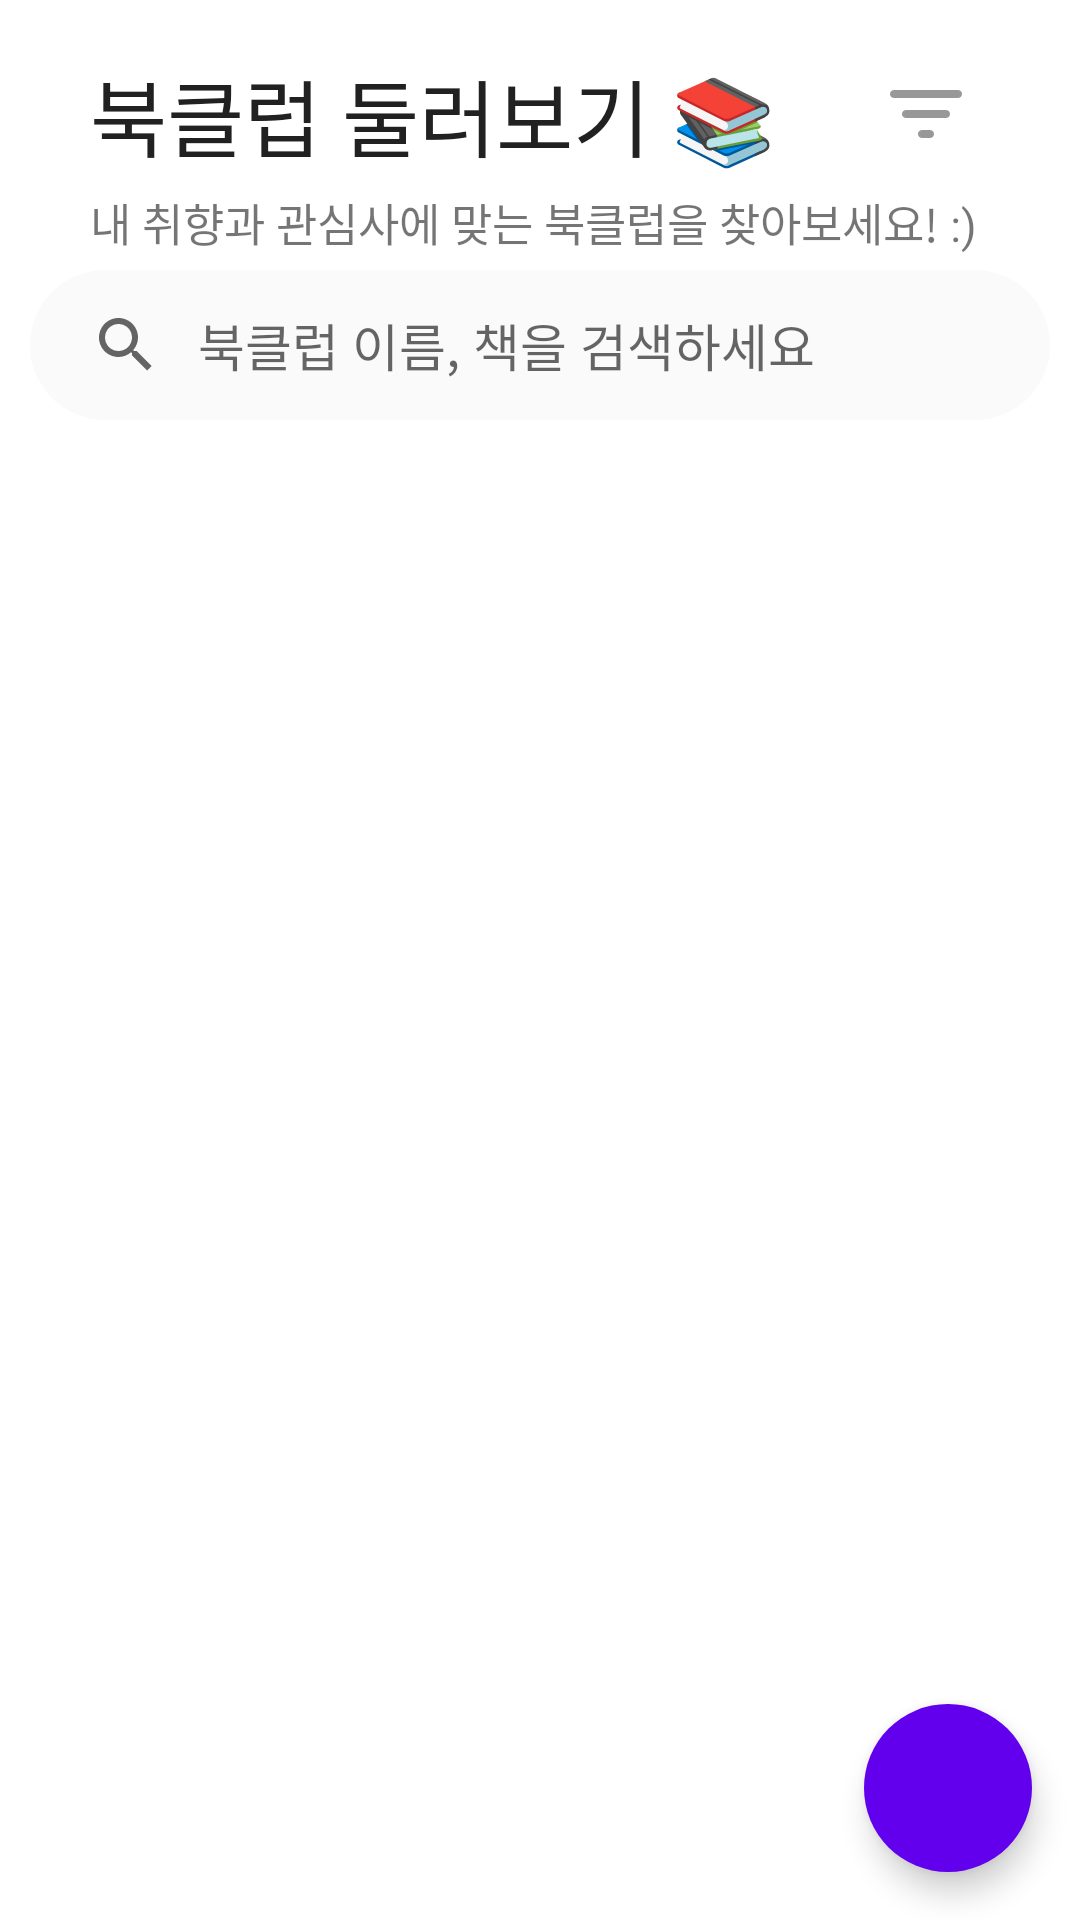

Reconstruct the res/layout file that produces this screen, plus the resources it refers to.
<!-- AndroidManifest.xml: application theme Theme.BigDipper -->
<!-- res/layout/fragment_explore.xml -->
<?xml version="1.0" encoding="utf-8"?>
<RelativeLayout xmlns:android="http://schemas.android.com/apk/res/android"
    xmlns:tools="http://schemas.android.com/tools"
    android:layout_width="match_parent"
    android:layout_height="match_parent"
    xmlns:app="http://schemas.android.com/apk/res-auto"
    tools:context=".ExploreFragment">

    <LinearLayout
        android:layout_width="match_parent"
        android:layout_height="match_parent"
        android:orientation="vertical">
        <LinearLayout
            android:paddingHorizontal="30dp"
            android:layout_marginTop="13dp"
            android:gravity="center"
            android:layout_width="match_parent"
            android:layout_height="wrap_content"
            android:orientation="horizontal">
            <TextView
                android:layout_width="0dp"
                android:layout_weight="6"
                android:includeFontPadding="false"
                android:paddingVertical="5dp"
                android:id="@+id/joinedBookClubTitle"
                android:fontFamily="@font/notosanskr_bold"
                android:textSize="28sp"
                android:textColor="@color/black_main"
                android:text="@string/explore_title"
                android:layout_height="wrap_content"/>
            <ImageView
                android:id="@+id/exploreFilter"
                android:layout_weight="1"
                android:layout_gravity="center"
                android:layout_width="0dp"
                android:layout_height="wrap_content"
                android:src="@drawable/round_filter_list_24" />
        </LinearLayout>
        <TextView
            android:paddingHorizontal="30dp"
            android:paddingBottom="5dp"
            android:includeFontPadding="false"
            android:id="@+id/joinedBookClubDetails"
            android:fontFamily="@font/notosanskr_medium"
            android:textSize="15sp"
            android:text="@string/explore_details"
            android:layout_width="match_parent"
            android:layout_height="wrap_content"/>
        <androidx.appcompat.widget.SearchView
            android:layout_marginBottom="10dp"
            app:queryBackground="@android:color/transparent"
            android:layout_marginHorizontal="10dp"
            android:background="@drawable/search_background"
            android:id="@+id/search"
            android:layout_width="match_parent"
            android:layout_height="50dp"
            android:focusable="false"
            app:iconifiedByDefault="false"
            app:queryHint="@string/explore_search_hint" />
        <androidx.recyclerview.widget.RecyclerView
            android:id="@+id/bookClubList"
            android:layout_width="match_parent"
            android:layout_height="match_parent" />
        <LinearLayout
            android:layout_marginHorizontal="30dp"
            android:id="@+id/notFound"
            android:visibility="gone"
            android:orientation="vertical"
            android:gravity="center"
            android:layout_width="match_parent"
            android:layout_height="match_parent">
            <com.airbnb.lottie.LottieAnimationView
                app:lottie_autoPlay="true"
                app:lottie_loop="true"
                app:lottie_rawRes="@raw/filter_not_found"
                android:layout_gravity="center"
                android:layout_width="match_parent"
                android:layout_height="180dp" />
            <TextView
                android:gravity="center"
                android:includeFontPadding="false"
                android:paddingVertical="5dp"
                android:textColor="@color/black_main"
                android:fontFamily="@font/notosanskr_bold"
                android:textSize="18sp"
                android:text="조건에 맞는 북클럽이 없네요"
                android:layout_width="match_parent"
                android:layout_height="wrap_content" />

            <TextView
                android:includeFontPadding="false"
                android:paddingVertical="2dp"
                android:fontFamily="@font/notosanskr_regular"
                android:text="북클럽을 생성해보세요"
                android:gravity="center"
                android:textSize="15sp"
                android:layout_width="match_parent"
                android:layout_height="wrap_content" />


        </LinearLayout>

    </LinearLayout>

    <com.google.android.material.floatingactionbutton.FloatingActionButton
        android:id="@+id/createBookClubFab"
        android:contentDescription="createBookClubBtn"
        app:borderWidth="0dp"
        android:layout_width="wrap_content"
        android:layout_height="wrap_content"
        android:layout_alignParentBottom="true"
        android:layout_alignParentEnd="true"
        android:backgroundTint="?attr/colorPrimary"
        android:src="@drawable/round_add_24"
        app:tint="@android:color/white"
        android:layout_margin="16dp" />

</RelativeLayout>
<!-- resources referenced by this layout -->
<resources>
  <color name="black_main">#212121</color>
  <!-- drawable round_filter_list_24 (drawable) -->
  <vector android:height="32dp" android:tint="#989898"
      android:viewportHeight="24" android:viewportWidth="24"
      android:width="32dp" xmlns:android="http://schemas.android.com/apk/res/android">
      <path android:fillColor="@android:color/white" android:pathData="M11,18h2c0.55,0 1,-0.45 1,-1s-0.45,-1 -1,-1h-2c-0.55,0 -1,0.45 -1,1s0.45,1 1,1zM3,7c0,0.55 0.45,1 1,1h16c0.55,0 1,-0.45 1,-1s-0.45,-1 -1,-1L4,6c-0.55,0 -1,0.45 -1,1zM7,13h10c0.55,0 1,-0.45 1,-1s-0.45,-1 -1,-1L7,11c-0.55,0 -1,0.45 -1,1s0.45,1 1,1z"/>
  </vector>
  <!-- drawable search_background (drawable) -->
  <?xml version="1.0" encoding="utf-8"?>
  <shape xmlns:android="http://schemas.android.com/apk/res/android">
      <solid android:color="#FAFAFA" /> 
      <corners android:radius="300dp" /> 
  </shape>
  <string name="explore_details">내 취향과 관심사에 맞는 북클럽을 찾아보세요! :)</string>
  <string name="explore_search_hint"><font size="17">북클럽 이름, 책을 검색하세요</font></string>
  <string name="explore_title">북클럽 둘러보기 📚</string>
  <style name="Theme.BigDipper" parent="Theme.MaterialComponents.DayNight.DarkActionBar">
          
          <item name="colorPrimary">@color/purple_500</item>
          <item name="colorPrimaryVariant">@color/purple_700</item>
          <item name="colorOnPrimary">@color/white</item>
          
          <item name="colorSecondary">@color/teal_200</item>
          <item name="colorSecondaryVariant">@color/teal_700</item>
          <item name="colorOnSecondary">@color/black</item>
          
          <item name="android:statusBarColor">?attr/colorPrimaryVariant</item>
          
          <item name="windowNoTitle">true</item>
          <item name="windowActionBar">false</item>
          <item name="bottomSheetDialogTheme">@style/BottomSheetDialog</item>
      </style>
  <color name="purple_500">#FF6200EE</color>
  <color name="purple_700">#FF3700B3</color>
  <color name="white">#FFFFFFFF</color>
  <color name="teal_200">#FF03DAC5</color>
  <color name="teal_700">#FF018786</color>
  <color name="black">#FF000000</color>
  <style name="BottomSheetDialog" parent="@style/ThemeOverlay.MaterialComponents.BottomSheetDialog">
          <item name="bottomSheetStyle">@style/BottomSheet</item>
          <item name="android:colorBackground">@color/white</item>
      </style>
  <style name="BottomSheet" parent="Widget.MaterialComponents.BottomSheet.Modal">
          <item name="backgroundTint">@android:color/transparent</item>
      </style>
</resources>
